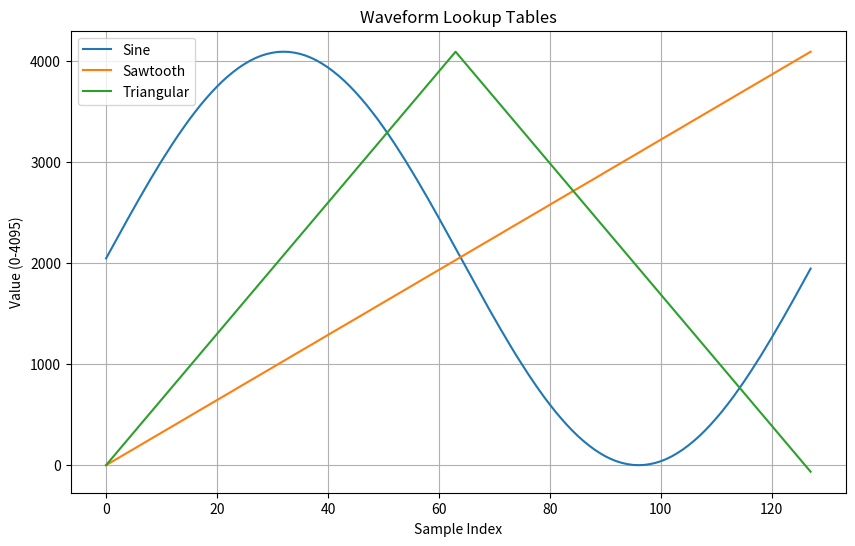

Generate this figure with matplotlib:
import numpy as np
import matplotlib.pyplot as plt

ns = 128
x = np.arange(ns)
sine = 2047.5 * (1 + np.sin(2 * np.pi * x / ns))  # Centered at 2048, ranges 0-4095
saw = 4095 * x / (ns - 1)  # Linear ramp from 0 to 4095
tri = np.concatenate((4095 * x[:ns//2] / (ns//2 - 1), 4095 * (1 - x[:ns//2+1] / (ns//2 - 1))[1:]))  # Triangular wave

# Round to integers for 12-bit resolution
sine = np.round(sine).astype(int)
saw = np.round(saw).astype(int)
tri = np.round(tri).astype(int)

# Plot to verify
plt.figure(figsize=(10, 6))
plt.plot(x, sine, label='Sine')
plt.plot(x, saw, label='Sawtooth')
plt.plot(x, tri, label='Triangular')
plt.xlabel('Sample Index')
plt.ylabel('Value (0-4095)')
plt.title('Waveform Lookup Tables')
plt.legend()
plt.grid(True)
plt.show()

# Output LUTs as C arrays
print("uint16_t sine_lut[128] = {" + ", ".join(map(str, sine)) + "};")
print("uint16_t saw_lut[128] = {" + ", ".join(map(str, saw)) + "};")
print("uint16_t tri_lut[128] = {" + ", ".join(map(str, tri)) + "};")